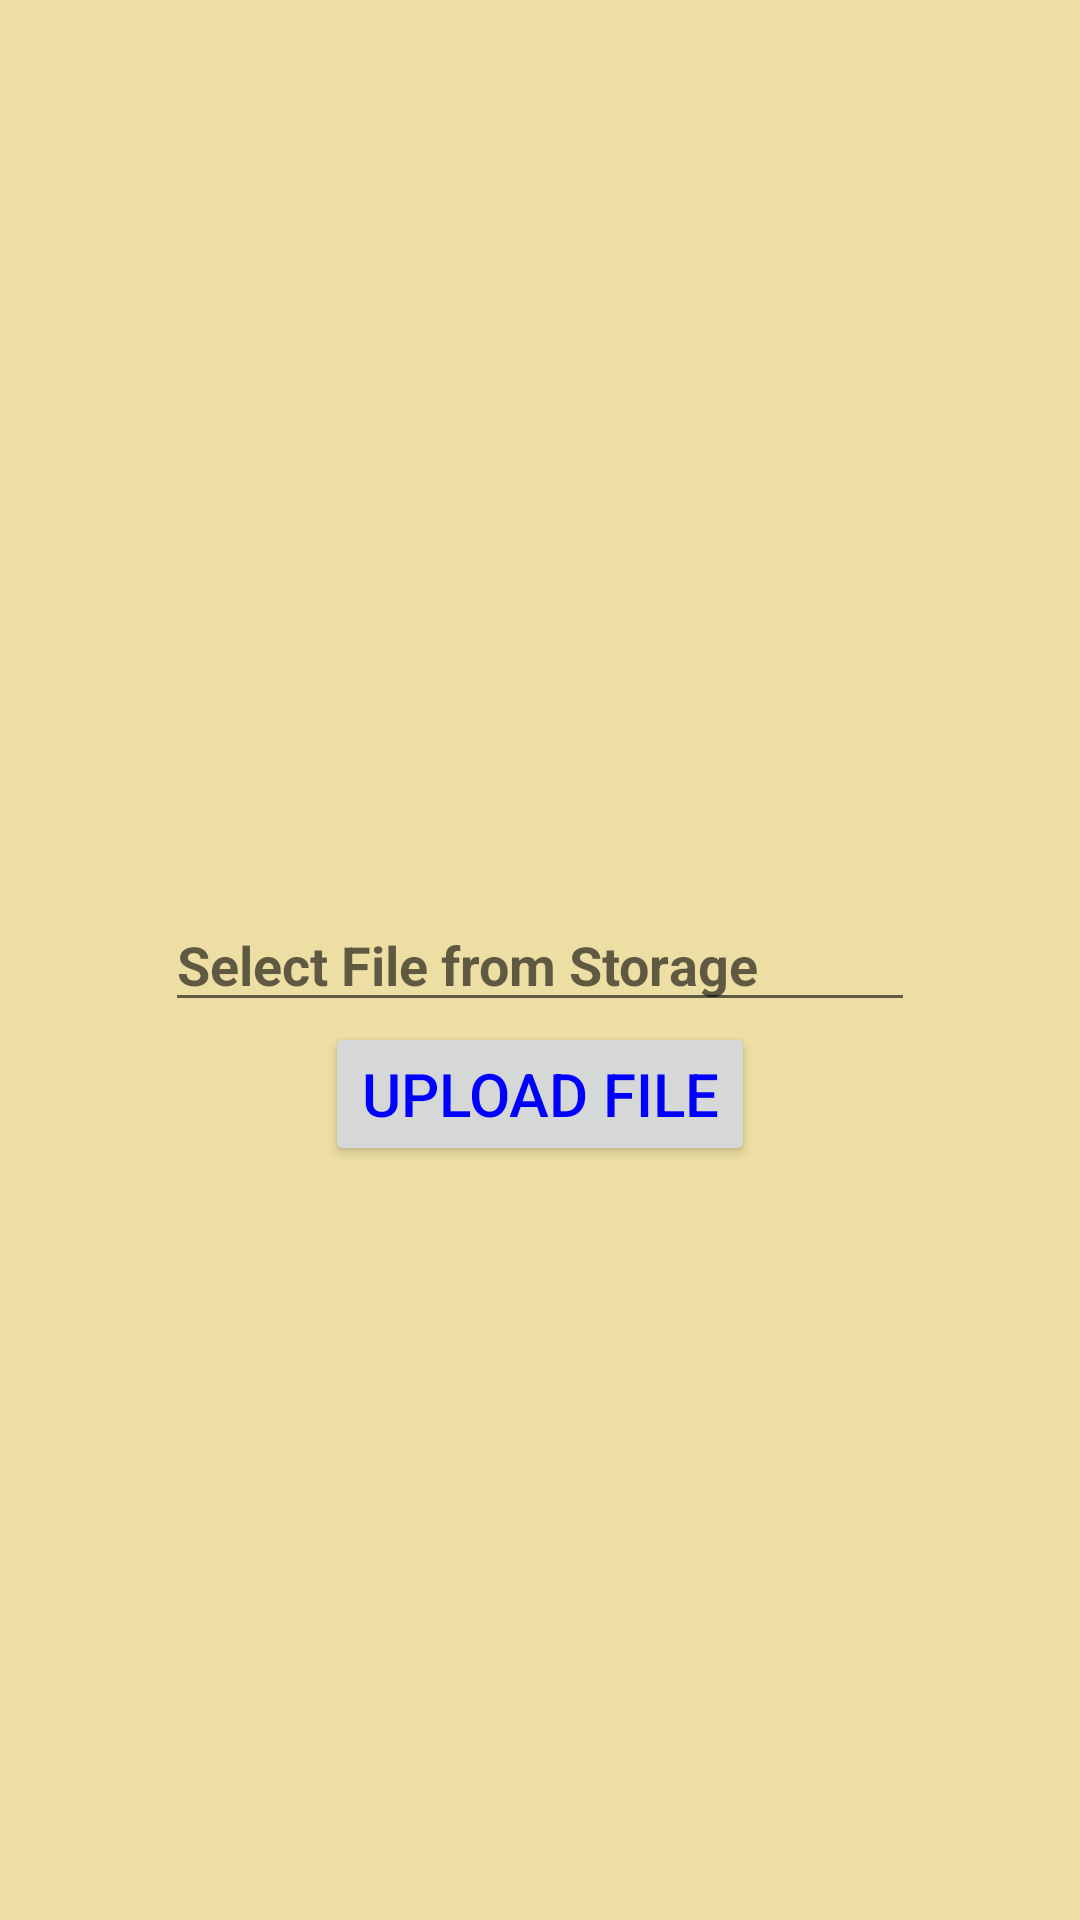

Produce the Android XML layout that renders to this screen, including the resource entries it uses.
<!-- AndroidManifest.xml: application theme Theme.SimpleLearn -->
<!-- res/layout/activity_add_indo.xml -->
<?xml version="1.0" encoding="utf-8"?>
<RelativeLayout
    xmlns:android="http://schemas.android.com/apk/res/android"
    xmlns:app="http://schemas.android.com/apk/res-auto"
    xmlns:tools="http://schemas.android.com/tools"
    android:layout_width="match_parent"
    android:layout_height="match_parent"
    android:background="@color/orange"
    tools:context=".AddIndo">

    <EditText
        android:id="@+id/addIndoET"
        android:layout_width="250dp"
        android:layout_height="wrap_content"
        android:layout_marginTop="20dp"
        android:layout_centerHorizontal="true"
        android:layout_centerVertical="true"
        android:hint="Select File from Storage"
        android:textColor="#0000FF"
        android:textStyle="bold"/>

    <Button
        android:id="@+id/uploadIndo"
        android:layout_width="wrap_content"
        android:layout_height="wrap_content"
        android:layout_below="@+id/addIndoET"
        android:layout_centerHorizontal="true"
        android:text="Upload File"
        android:textSize="20sp"
        android:textColor="#0000FF"/>

</RelativeLayout>
<!-- resources referenced by this layout -->
<resources>
  <color name="orange">#EDDEA4</color>
  <style name="Theme.SimpleLearn" parent="Theme.AppCompat.Light.NoActionBar">
          
          <item name="colorPrimary">@color/Primary</item>
          
          <item name="colorSecondary">@color/orange</item>
          
          <item name="colorTertiary">@color/Tertiary</item>
          
          <item name="android:statusBarColor" tools:targetApi="l">?attr/colorPrimaryVariant</item>
          
      </style>
  <color name="Primary">#D9E5D6</color>
  <color name="Tertiary">#0FA3B1</color>
</resources>
